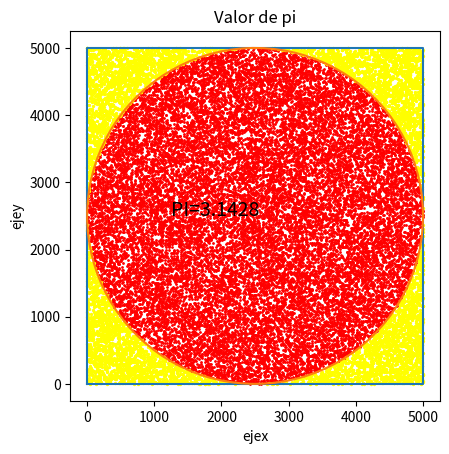

Reproduce this figure in Python.
#CLASE 3 DE JUNIO DEL 2025 POO
# 4*(p.dentro/p.fuera)= el valor de pi
# n= cantidad de puntos totales
# p.dentro=8
# p.afuera=2
# Practica 4



##PASO1:
##-grafico x,y variable
##-circunferencia con variable radio
import matplotlib.pyplot as plt
import numpy as np
from random import randint, uniform
from math import sqrt
import time

cuadro=5000
radio=cuadro/2
assert radio<= (cuadro/2)
centro=cuadro/2

##### trazar circulo
theta= np.linspace(0,2* np.pi,100)
circ_x=centro + radio* np.cos(theta)
circ_y=centro + radio* np.sin(theta)

inicio=time.time()
n=30000
puntos_x=[round(uniform(0,cuadro),2) for i in range(0,n)]
puntos_y=[round(uniform(0,cuadro),2) for i in range(0,n)]

print(puntos_x)

x_in, y_in=[],[]
x_out,y_out=[],[]
for i in range(0,n):
    distancia=sqrt((puntos_x[i]-centro)**2+(puntos_y[i]-centro)**2)
    if distancia <= radio:
        x_in.append(puntos_x[i])
        y_in.append(puntos_y[i])
    else:
        x_out.append(puntos_x[i])
        y_out.append(puntos_y[i])
final=time.time()
print(round((final-inicio),4),'segundos')

PI=4*(len(x_in)/n)

cuadro_x,cuadro_y=[0,0,cuadro,cuadro,0],[0,cuadro,cuadro,0,0]
plt.plot(cuadro_x,cuadro_y)
plt.plot (circ_x,circ_y, label=("circunferencia"))
plt.scatter(x_in,y_in,color="red", s=1)
plt.scatter(x_out,y_out,color="yellow",s=2)
plt.text(centro/2, centro,f'PI={PI}',size=14)
plt.gca().set_aspect('equal')
plt.xlabel('ejex')
plt.ylabel('ejey')
plt.title('Valor de pi')
plt.show()
